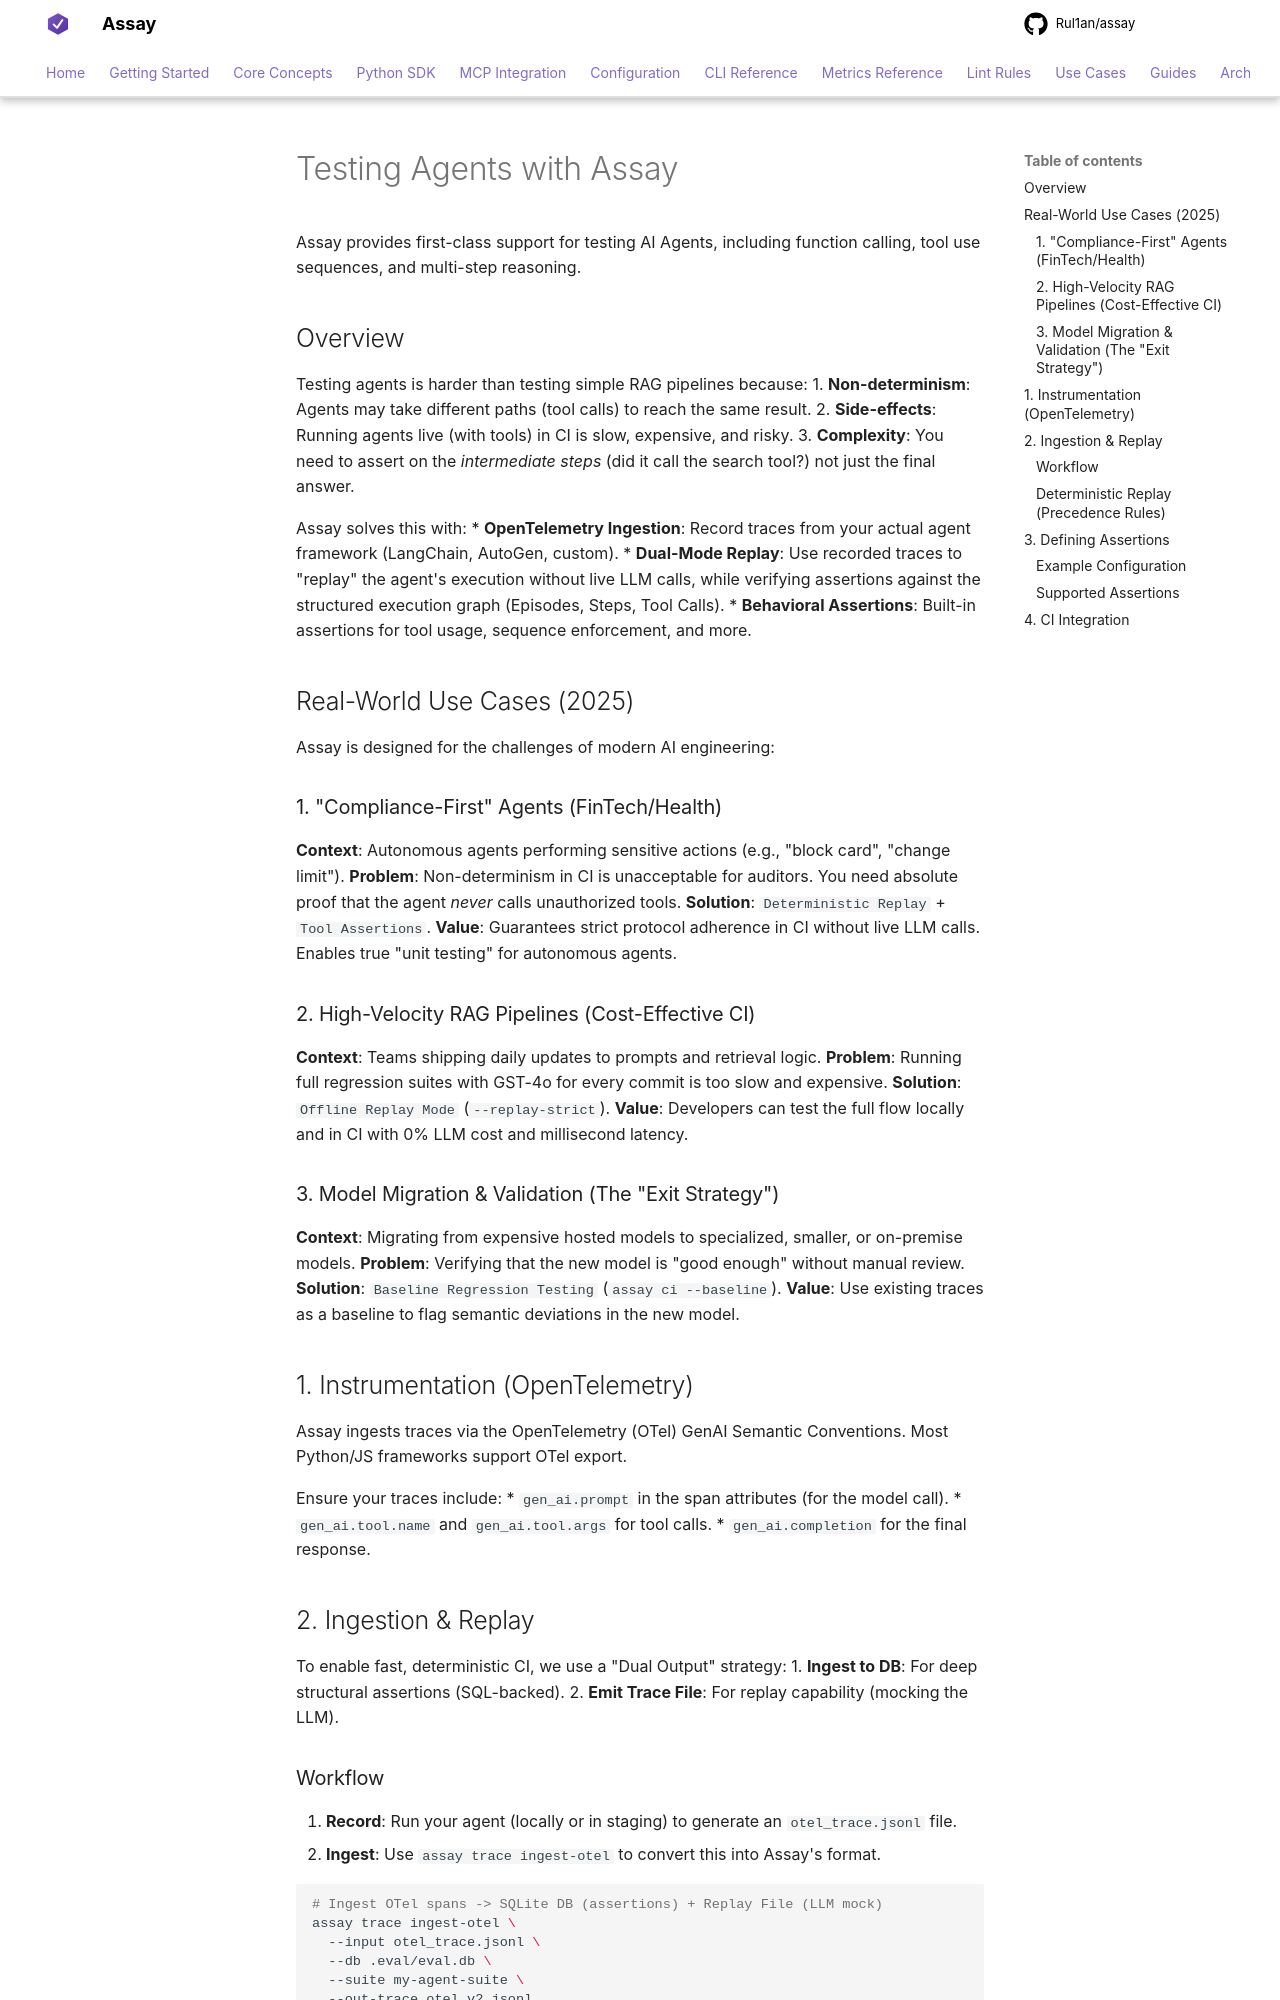

repository: Rul1an/assay · page: architecture/agents/index.html · generator: mkdocs

# Testing Agents with Assay

Assay provides first-class support for testing AI Agents, including function calling, tool use sequences, and multi-step reasoning.

## Overview

Testing agents is harder than testing simple RAG pipelines because:
1.  **Non-determinism**: Agents may take different paths (tool calls) to reach the same result.
2.  **Side-effects**: Running agents live (with tools) in CI is slow, expensive, and risky.
3.  **Complexity**: You need to assert on the *intermediate steps* (did it call the search tool?) not just the final answer.

Assay solves this with:
*   **OpenTelemetry Ingestion**: Record traces from your actual agent framework (LangChain, AutoGen, custom).
*   **Dual-Mode Replay**: Use recorded traces to "replay" the agent's execution without live LLM calls, while verifying assertions against the structured execution graph (Episodes, Steps, Tool Calls).
*   **Behavioral Assertions**: Built-in assertions for tool usage, sequence enforcement, and more.

## Real-World Use Cases (2025)

Assay is designed for the challenges of modern AI engineering:

### 1. "Compliance-First" Agents (FinTech/Health)
**Context**: Autonomous agents performing sensitive actions (e.g., "block card", "change limit").
**Problem**: Non-determinism in CI is unacceptable for auditors. You need absolute proof that the agent *never* calls unauthorized tools.
**Solution**: `Deterministic Replay` + `Tool Assertions`.
**Value**: Guarantees strict protocol adherence in CI without live LLM calls. Enables true "unit testing" for autonomous agents.

### 2. High-Velocity RAG Pipelines (Cost-Effective CI)
**Context**: Teams shipping daily updates to prompts and retrieval logic.
**Problem**: Running full regression suites with GST-4o for every commit is too slow and expensive.
**Solution**: `Offline Replay Mode` (`--replay-strict`).
**Value**: Developers can test the full flow locally and in CI with 0% LLM cost and millisecond latency.

### 3. Model Migration & Validation (The "Exit Strategy")
**Context**: Migrating from expensive hosted models to specialized, smaller, or on-premise models.
**Problem**: Verifying that the new model is "good enough" without manual review.
**Solution**: `Baseline Regression Testing` (`assay ci --baseline`).
**Value**: Use existing traces as a baseline to flag semantic deviations in the new model.

## 1. Instrumentation (OpenTelemetry)

Assay ingests traces via the OpenTelemetry (OTel) GenAI Semantic Conventions.
Most Python/JS frameworks support OTel export.

Ensure your traces include:
*   `gen_ai.prompt` in the span attributes (for the model call).
*   `gen_ai.tool.name` and `gen_ai.tool.args` for tool calls.
*   `gen_ai.completion` for the final response.

## 2. Ingestion & Replay

To enable fast, deterministic CI, we use a "Dual Output" strategy:
1.  **Ingest to DB**: For deep structural assertions (SQL-backed).
2.  **Emit Trace File**: For replay capability (mocking the LLM).
